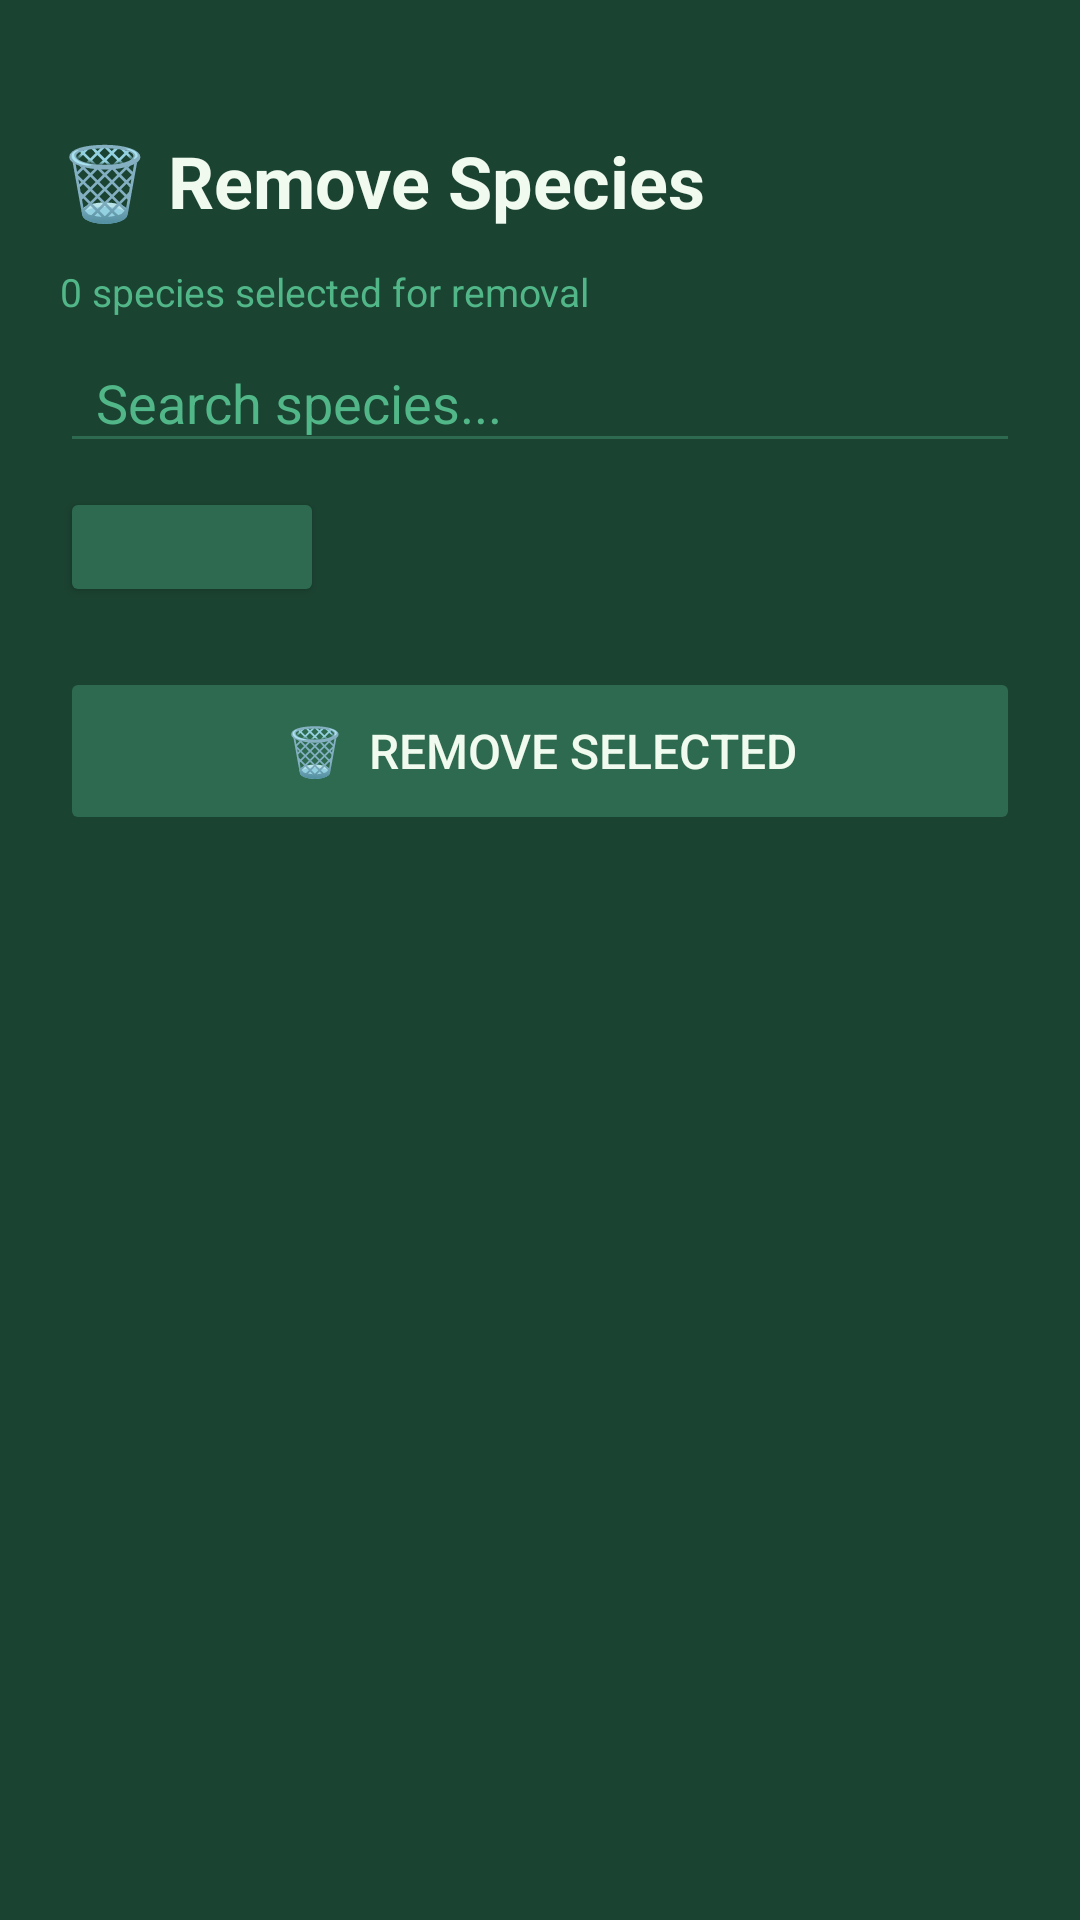

Android layout source for this screen:
<!-- AndroidManifest.xml: application theme Theme.Birder -->
<!-- res/layout/activity_remove_species.xml -->
<?xml version="1.0" encoding="utf-8"?>
<LinearLayout xmlns:android="http://schemas.android.com/apk/res/android"
    android:layout_width="match_parent"
    android:layout_height="match_parent"
    android:orientation="vertical"
    android:background="@color/green_dark"
    android:padding="20dp">



    <TextView
        android:layout_width="match_parent"
        android:layout_height="wrap_content"
        android:text="🗑️ Remove Species"
        android:textSize="24sp"
        android:textColor="@color/cream"
        android:textStyle="bold"
        android:paddingTop="24dp"
        android:paddingBottom="12dp" />

    <TextView
        android:id="@+id/tvCount"
        android:layout_width="match_parent"
        android:layout_height="wrap_content"
        android:text="0 species selected for removal"
        android:textSize="13sp"
        android:textColor="@color/green_light"
        android:paddingBottom="8dp" />

    <EditText
        android:id="@+id/etSearch"
        android:layout_width="match_parent"
        android:layout_height="wrap_content"
        android:hint="Search species..."
        android:textColorHint="@color/green_light"
        android:textColor="@color/cream"
        android:backgroundTint="@color/green_mid"
        android:paddingHorizontal="12dp"
        android:paddingVertical="8dp"
        android:inputType="text"
        android:layout_marginBottom="8dp" />

    <Button
        android:id="@+id/btnToggleName"
        android:layout_width="wrap_content"
        android:layout_height="40dp"
        android:textSize="13sp"
        android:textColor="@color/cream"
        android:backgroundTint="@color/green_mid"
        android:layout_marginBottom="8dp" />

    <Button
        android:id="@+id/btnRemoveSelected"
        android:layout_width="match_parent"
        android:layout_height="56dp"
        android:text="🗑️  Remove Selected"
        android:textSize="16sp"
        android:textColor="@color/cream"
        android:backgroundTint="@color/green_mid"
        android:layout_marginTop="12dp"
        android:enabled="false" />

    <ListView
        android:id="@+id/listView"
        android:layout_width="match_parent"
        android:layout_height="0dp"
        android:layout_weight="1"
        android:divider="@color/green_mid"
        android:dividerHeight="1dp" />



</LinearLayout>
<!-- resources referenced by this layout -->
<resources>
  <color name="cream">#F1FAEE</color>
  <color name="green_dark">#1B4332</color>
  <color name="green_light">#52B788</color>
  <color name="green_mid">#2D6A4F</color>
  <style name="Theme.Birder" parent="Base.Theme.Birder" />
  <style name="Base.Theme.Birder" parent="Theme.Material3.DayNight.NoActionBar">
          
          
      </style>
</resources>
